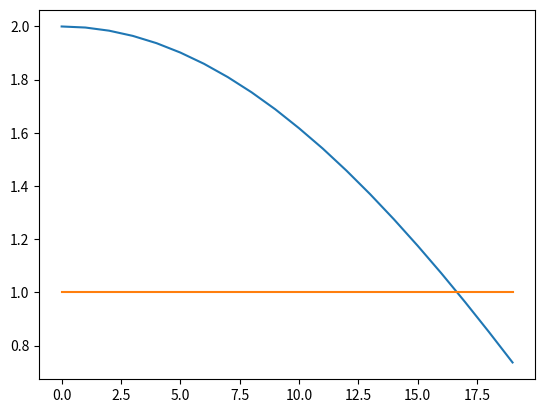

Write Python code to recreate this figure.
import numpy as np
import matplotlib.pyplot as plt
import scipy.fft as sfft
import scipy.signal as win



f0=1
Fs=50
Ts= 1/Fs
arregloY =np.arange(0.0, 20.0,1)
arregloX =np.arange(0.0, 20.0,1)
#print(arregloY)

n = np.arange(0, 40, step=2/Fs)
x_n = np.cos(2*np.pi*f0*Ts*n)

x_n_1 = np.cos(2*np.pi*f0*Ts*(n-1))     

#Forma general del filtro es y(n)=x(n)+g*x(n-r)



y_n=x_n + x_n_1       #Filtro pasa bajo 
#y_n=x_n - 2*x_n_1       #Filtro pasa alto    


#---------------------Máximo

max = np.max(x_n)

print(f"El máximo de la señal es de {max:.5f}V")

max = np.max(y_n)

print(f"El máximo de la señal es de {max:.5f}V")

for i in range(20):
    f0=i
    #print(f0)
    x_n = np.cos(2*np.pi*f0*Ts*n)
    x_n_1 = np.cos(2*np.pi*f0*Ts*(n-1))  
    y_n=x_n + x_n_1   
    maximoY = np.max(y_n)
    print(f"El valor máximo de la señal de salida es de {maximoY:.5f}V")
    maximoX = np.max(x_n)
    print(f"El valor máximo de la señal de entrada es de {maximoX:.5f}V")
    arregloY[i]=   maximoY
    arregloX[i]=   maximoX

print (arregloY)
print (arregloX)

n1= np.arange(0, 20, 1)
plt.plot(n1,arregloY) 
plt.plot(n1,arregloX) 
plt.show() 


"""
plt.figure(figsize=(15,5))

    
    
plt.plot(n,x_n, 'r')  
plt.plot(n,x_n_1, 'black')

plt.plot(n,y_n, 'b')  
plt.xlabel("tiempo")
plt.ylabel("Amplitud")
#plt.legend()
plt.grid()
plt.show() 
"""